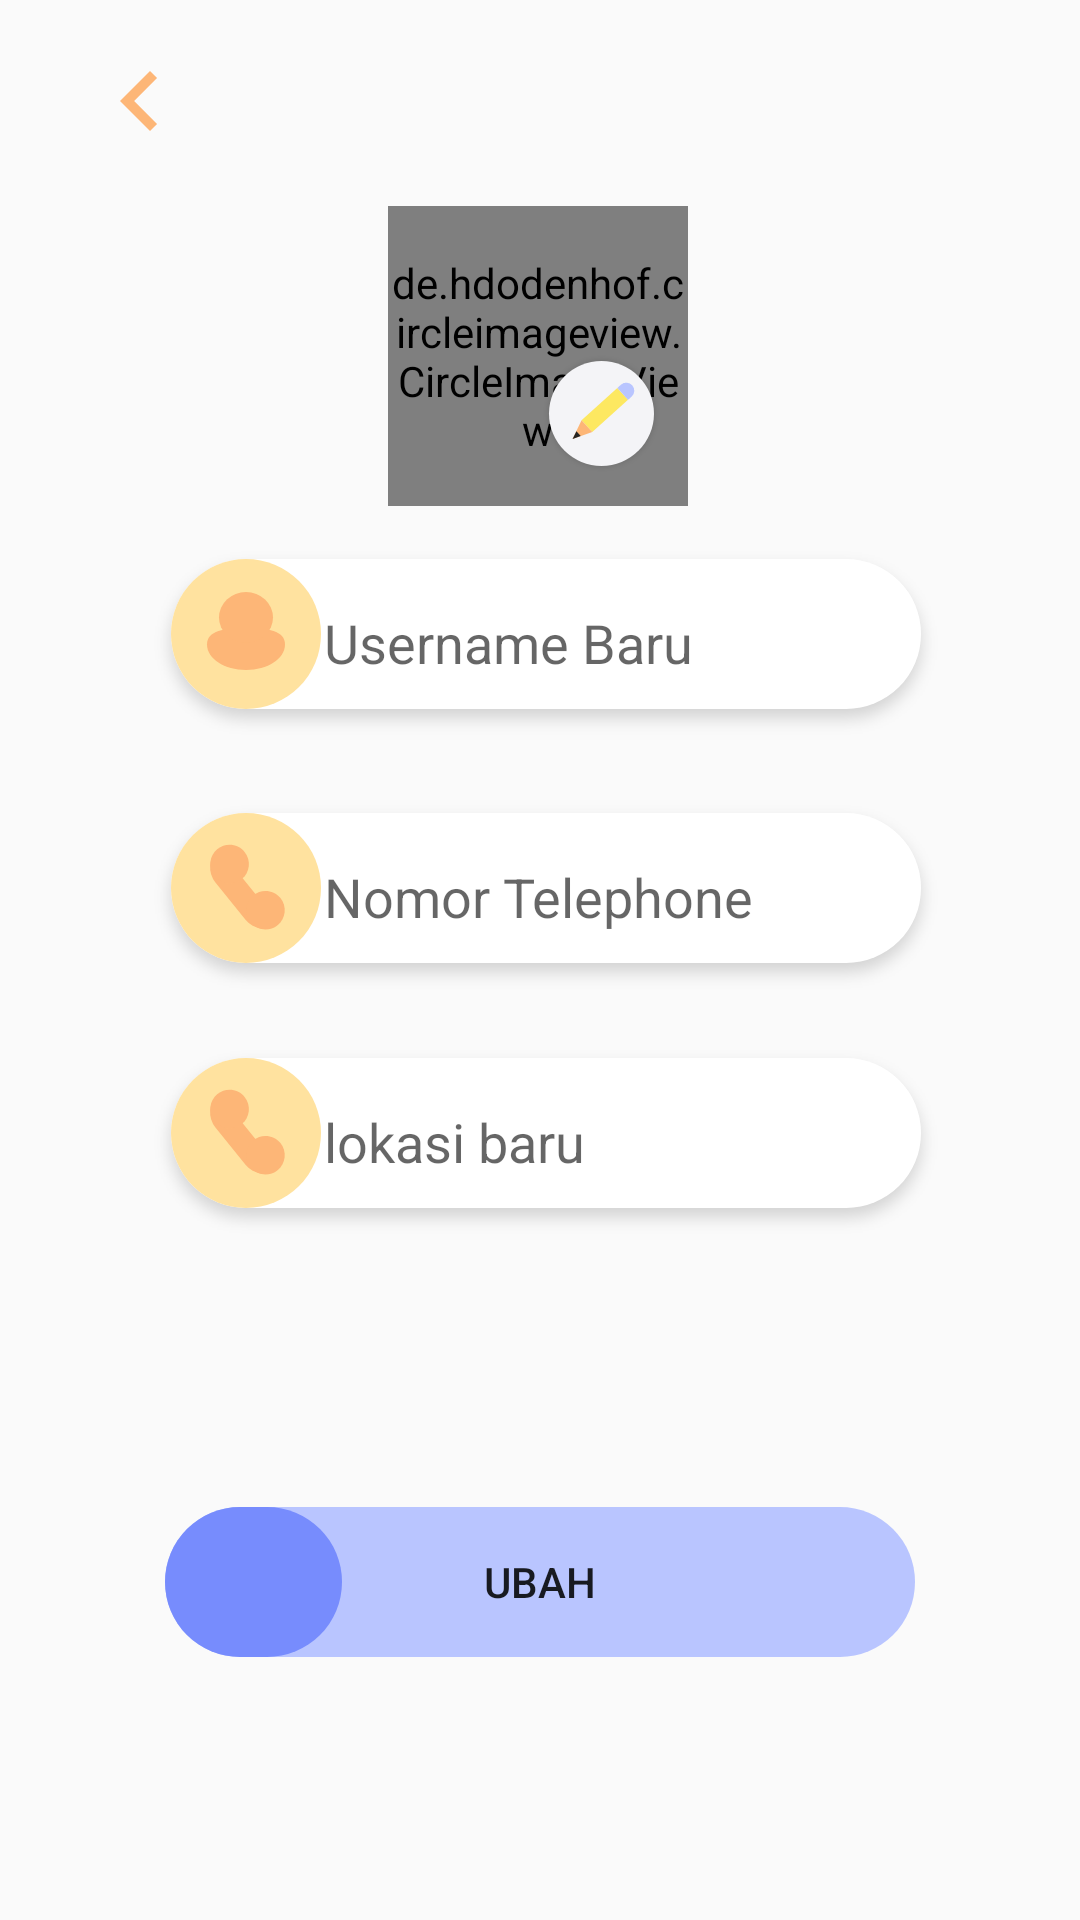

Android layout source for this screen:
<!-- AndroidManifest.xml: application theme AppTheme.Tema -->
<!-- res/layout/activity_profil_update.xml -->
<?xml version="1.0" encoding="utf-8"?>
<androidx.constraintlayout.widget.ConstraintLayout xmlns:android="http://schemas.android.com/apk/res/android"
    xmlns:app="http://schemas.android.com/apk/res-auto"
    xmlns:tools="http://schemas.android.com/tools"
    android:layout_width="match_parent"
    android:layout_height="match_parent"
    tools:context=".Activity.profilUpdate">

    <ImageView
        android:id="@+id/back_btn_update"
        android:layout_width="wrap_content"
        android:layout_height="wrap_content"
        android:src="@drawable/white_back"
        app:layout_constraintBottom_toBottomOf="parent"
        app:layout_constraintEnd_toEndOf="parent"
        app:layout_constraintHorizontal_bias="0.083"
        app:layout_constraintStart_toStartOf="parent"
        app:layout_constraintTop_toTopOf="parent"
        app:layout_constraintVertical_bias="0.023" />

    <de.hdodenhof.circleimageview.CircleImageView
        android:id="@+id/image_profil"
        android:layout_width="100dp"
        android:layout_height="100dp"
        app:layout_constraintBottom_toBottomOf="parent"
        app:layout_constraintEnd_toEndOf="parent"
        app:layout_constraintHorizontal_bias="0.498"
        app:layout_constraintStart_toStartOf="parent"
        app:layout_constraintTop_toTopOf="parent"
        tools:src="@drawable/bg_orang"
        app:layout_constraintVertical_bias="0.127" />

    <Button
        android:id="@+id/btn_submit_updates"
        android:layout_width="wrap_content"
        android:layout_height="wrap_content"
        android:background="@drawable/primary_button"
        android:text="Ubah"
        app:layout_constraintBottom_toBottomOf="parent"
        app:layout_constraintEnd_toEndOf="parent"
        app:layout_constraintStart_toStartOf="parent"
        app:layout_constraintTop_toBottomOf="@+id/city_location_user" />

    <EditText
        android:id="@+id/username_profil"
        android:layout_width="wrap_content"
        android:layout_height="wrap_content"
        android:layout_marginStart="96dp"
        android:layout_marginEnd="102dp"
        android:background="@drawable/input_username_bg"
        android:ems="10"
        android:hint="Username Baru"
        android:inputType="textPersonName"
        android:paddingStart="60dp"
        app:layout_constraintBottom_toBottomOf="parent"
        app:layout_constraintEnd_toEndOf="parent"
        app:layout_constraintHorizontal_bias="0.454"
        app:layout_constraintStart_toStartOf="parent"
        app:layout_constraintTop_toTopOf="parent"
        app:layout_constraintVertical_bias="0.315" />

    <ProgressBar
        android:id="@+id/load_update_profil"
        android:layout_width="wrap_content"
        android:layout_height="wrap_content"
        android:layout_gravity="center"
        android:background="@drawable/progress"
        android:elevation="10dp"
        android:visibility="gone"
        app:layout_constraintBottom_toBottomOf="parent"
        app:layout_constraintEnd_toEndOf="parent"
        app:layout_constraintStart_toStartOf="parent"
        app:layout_constraintTop_toTopOf="parent" />

    <View
        android:id="@+id/load_back_update_profil"
        android:layout_width="0dp"
        android:layout_height="0dp"
        android:background="@color/myColor"
        android:elevation="9dp"
        android:visibility="gone"
        app:layout_constraintBottom_toBottomOf="parent"
        app:layout_constraintEnd_toEndOf="parent"
        app:layout_constraintStart_toStartOf="parent"
        app:layout_constraintTop_toTopOf="parent" />

    <EditText
        android:id="@+id/phone_number_profil"
        android:layout_width="wrap_content"
        android:layout_height="wrap_content"
        android:layout_marginStart="96dp"
        android:layout_marginEnd="102dp"
        android:background="@drawable/input_telephone_bg"
        android:ems="10"
        android:hint="Nomor Telephone"
        android:inputType="phone"
        android:paddingLeft="60dp"
        app:layout_constraintBottom_toBottomOf="parent"
        app:layout_constraintEnd_toEndOf="parent"
        app:layout_constraintHorizontal_bias="0.454"
        app:layout_constraintStart_toStartOf="parent"
        app:layout_constraintTop_toBottomOf="@+id/username_profil"
        app:layout_constraintVertical_bias="0.051" />

    <EditText
        android:id="@+id/city_location_user"
        android:layout_width="wrap_content"
        android:layout_height="wrap_content"
        android:layout_marginStart="96dp"
        android:layout_marginEnd="102dp"
        android:background="@drawable/input_telephone_bg"
        android:ems="10"
        android:hint="lokasi baru"
        android:inputType="textPersonName"
        android:paddingStart="60dp"
        app:layout_constraintBottom_toBottomOf="parent"
        app:layout_constraintEnd_toEndOf="parent"
        app:layout_constraintHorizontal_bias="0.454"
        app:layout_constraintStart_toStartOf="parent"
        app:layout_constraintTop_toBottomOf="@+id/phone_number_profil"
        app:layout_constraintVertical_bias="0.057" />

    <ImageView
        android:id="@+id/chose_image"
        android:layout_width="wrap_content"
        android:layout_height="wrap_content"
        android:elevation="3dp"
        app:layout_constraintBottom_toTopOf="@+id/username_profil"
        app:layout_constraintEnd_toEndOf="parent"
        app:layout_constraintHorizontal_bias="0.564"
        app:layout_constraintStart_toStartOf="parent"
        app:layout_constraintTop_toTopOf="parent"
        app:layout_constraintVertical_bias="0.843"
        app:srcCompat="@drawable/ganti_profil_icon" />
</androidx.constraintlayout.widget.ConstraintLayout>
<!-- resources referenced by this layout -->
<resources>
  <color name="myColor">#FDB677</color>
  <!-- drawable bg_orang: png bitmap (drawable-hdpi, 19901 bytes) -->
  <!-- drawable ganti_profil_icon: png bitmap (drawable-hdpi, 2916 bytes) -->
  <!-- drawable input_telephone_bg: png bitmap (drawable-hdpi, 6377 bytes) -->
  <!-- drawable input_username_bg: png bitmap (drawable-hdpi, 6270 bytes) -->
  <!-- drawable primary_button: png bitmap (drawable-hdpi, 3277 bytes) -->
  <!-- drawable progress (drawable) -->
  <?xml version="1.0" encoding="utf-8"?>
  <rotate xmlns:android="http://schemas.android.com/apk/res/android"
      android:fromDegrees="0"
      android:pivotX="50%"
      android:pivotY="50%"
      android:toDegrees="360">
      <shape
          android:innerRadiusRatio="3"
          android:shape="ring"
          android:thicknessRatio="8"
          android:useLevel="false">
  
          <size
              android:width="76dip"
              android:height="76dip" />
          <gradient
              android:angle="0"
              android:endColor="#ffd861"
              android:startColor="#f0f0f0"
              android:type="sweep"
              android:useLevel="false" />
      </shape>
  
  </rotate>
  <!-- drawable white_back (drawable) -->
  <vector android:height="40dp" android:tint="@color/myColor"
      android:viewportHeight="24.0" android:viewportWidth="24.0"
      android:width="40dp" xmlns:android="http://schemas.android.com/apk/res/android">
      <path android:fillColor="@color/myColor" android:pathData="M15.41,7.41L14,6l-6,6 6,6 1.41,-1.41L10.83,12z"/>
  </vector>
  <style name="AppTheme.Tema">
          <item name="android:windowDrawsSystemBarBackgrounds">true</item>
          <item name="android:statusBarColor">@color/myColor</item>
          <item name="windowActionBar">false</item>
          <item name="windowNoTitle">true</item>
          <item name="android:windowLightStatusBar">true</item>
      </style>
</resources>
